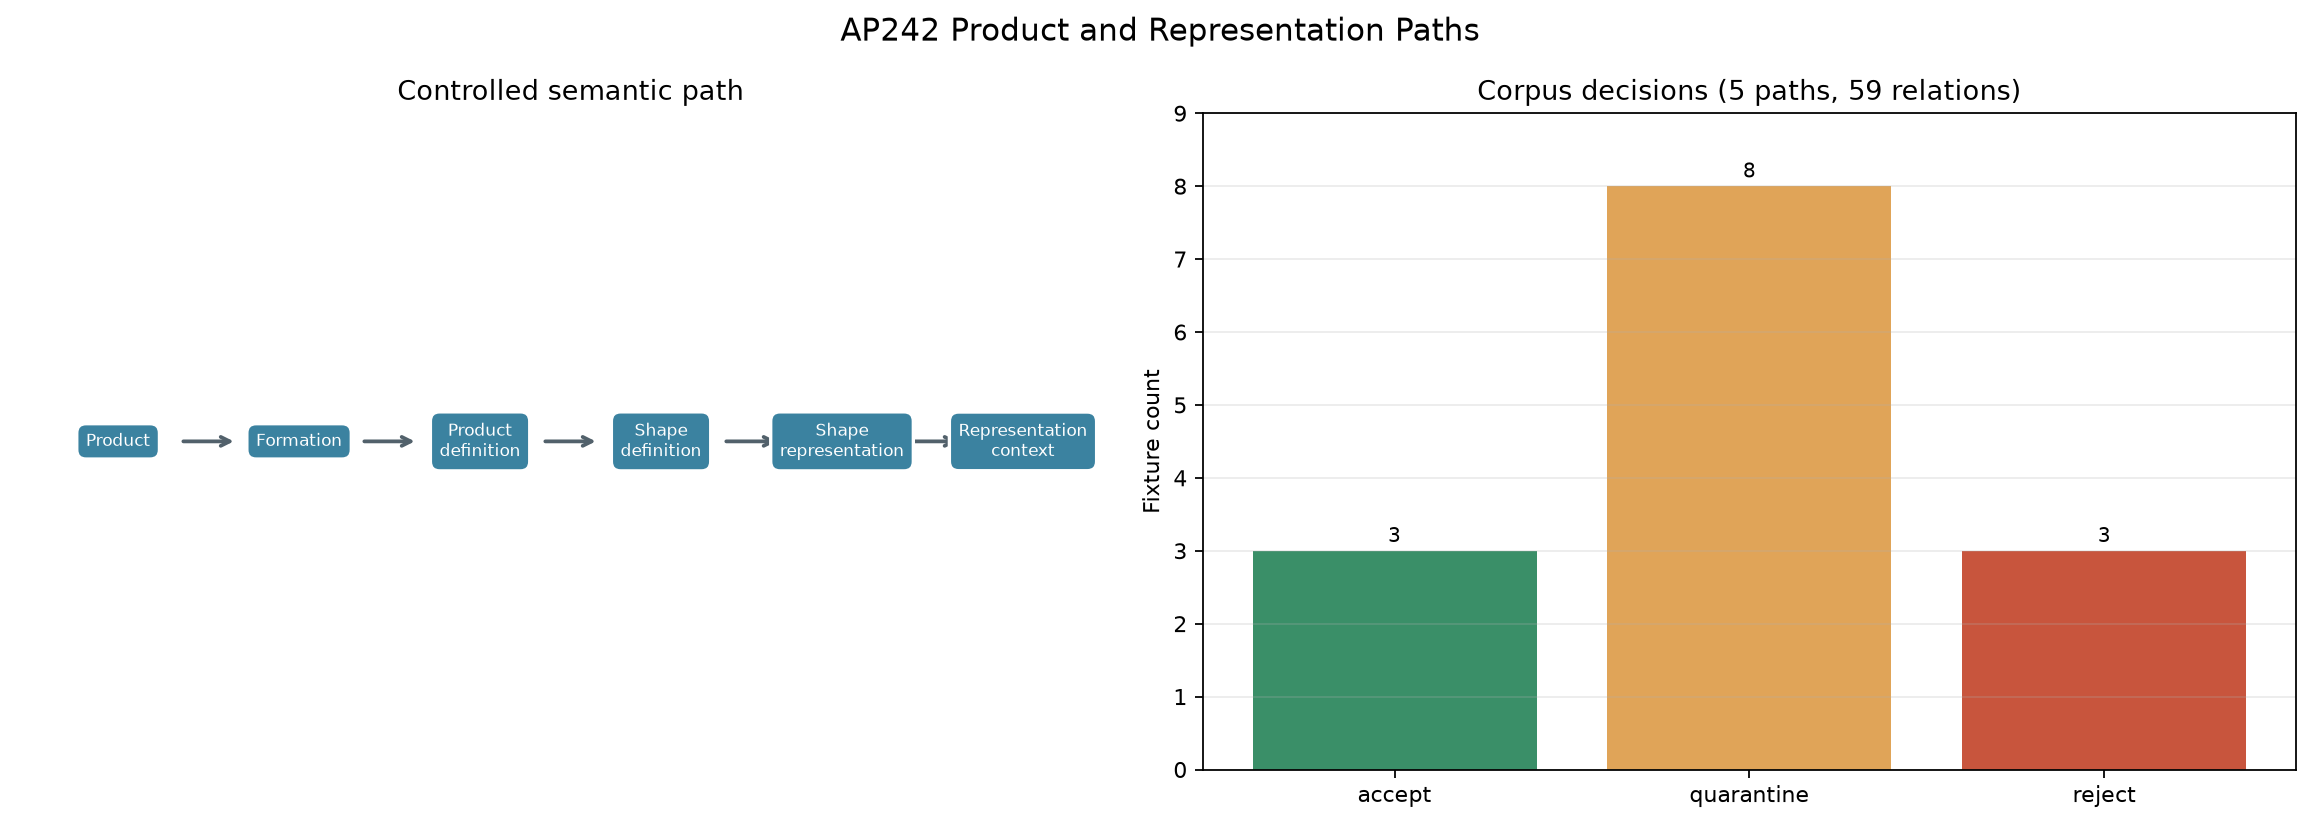

The file beside this chart, header and first rows:
fixture, path_index, product_entity_id, product_identifier, product_name, formation_entity_id, formation_identifier, product_definition_entity_id, product_definition_identifier, product_definition_context_entity_id, product_definition_shape_entity_id, shape_definition_representation_entity_i…, representation_entity_id, representation_type, representation_name, representation_context_entity_id, context_identifier, context_type, coordinate_space_dimension, representation_item_count, placement_count, unit_count, source_line
ap242_block_path, 0, 3, P-001, Controlled block, 4, F-001, 6, PD-001, 5, 7, 8, 20, SHAPE_REPRESENTATION, controlled shape, 40, model, 3D, 3, 2, 1, 3, 13
ap242_advanced_brep_root, 0, 103, P-002, Controlled tetrahedron, 104, F-002, 106, PD-002, 105, 107, 108, 120, ADVANCED_BREP_SHAPE_REPRESENTATION, controlled tetrahedron, 140, model, 3D, 3, 2, 1, 3, 87
ap242_multiple_representations, 0, 3, P-001, Controlled block, 4, F-001, 6, PD-001, 5, 7, 8, 20, SHAPE_REPRESENTATION, controlled shape, 40, model, 3D, 3, 2, 1, 3, 13
ap242_multiple_representations, 1, 3, P-001, Controlled block, 4, F-001, 6, PD-001, 5, 7, 9, 21, SHAPE_REPRESENTATION, alternate shape, 40, model, 3D, 3, 1, 1, 3, 13
unclassified_item, 0, 3, P-001, Controlled block, 4, F-001, 6, PD-001, 5, 7, 8, 20, SHAPE_REPRESENTATION, controlled shape, 40, model, 3D, 3, 2, 1, 3, 13
